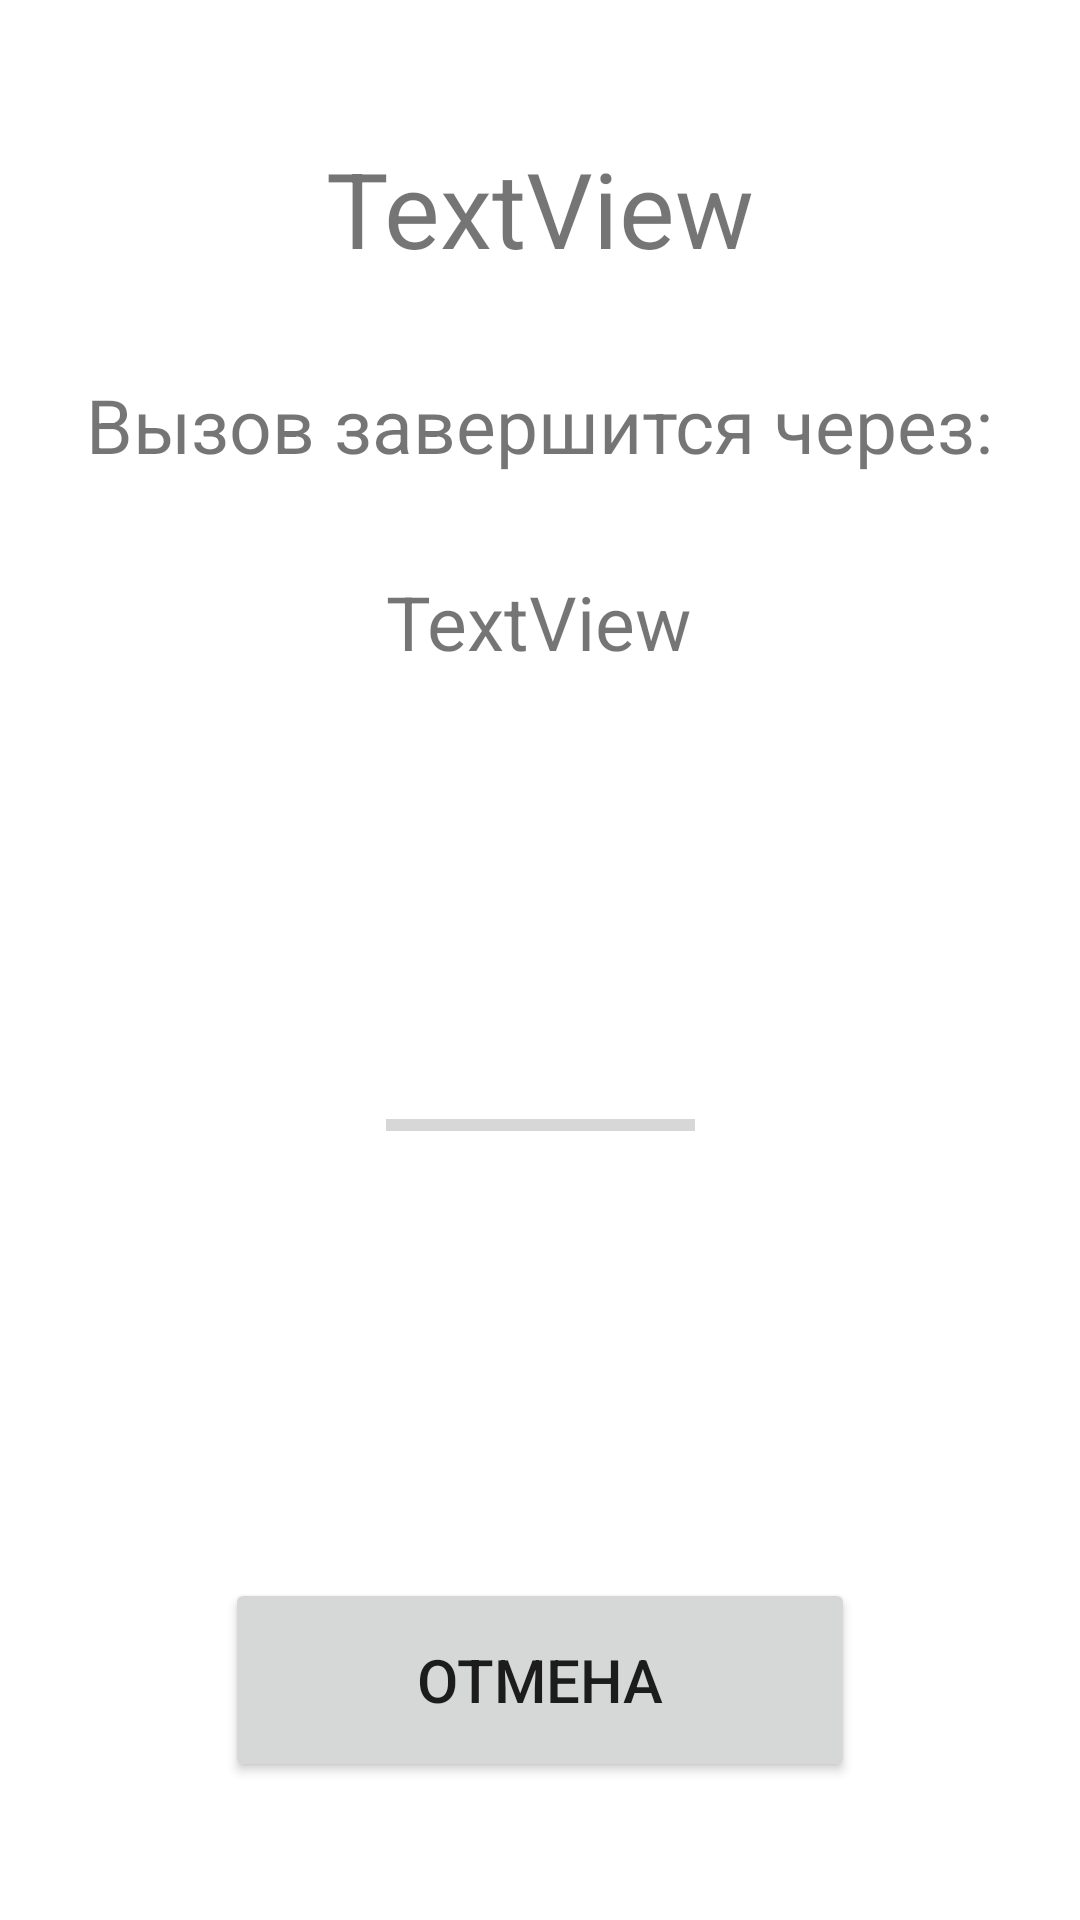

Android layout source for this screen:
<!-- AndroidManifest.xml: application theme Theme.SputnicJitsi -->
<!-- res/layout/call_dialog.xml -->
<?xml version="1.0" encoding="utf-8"?>
<androidx.constraintlayout.widget.ConstraintLayout xmlns:android="http://schemas.android.com/apk/res/android"
    xmlns:app="http://schemas.android.com/apk/res-auto"
    xmlns:tools="http://schemas.android.com/tools"
    android:layout_width="match_parent"
             android:layout_height="match_parent">

    <TextView
        android:id="@+id/text_name_exp"
        android:layout_width="wrap_content"
        android:layout_height="wrap_content"
        android:layout_marginTop="46dp"
        android:text="TextView"
        android:textSize="35sp"
        app:layout_constraintEnd_toEndOf="parent"
        app:layout_constraintStart_toStartOf="parent"
        app:layout_constraintTop_toTopOf="parent" />

    <TextView
        android:id="@+id/text_final_call"
        android:layout_width="wrap_content"
        android:layout_height="wrap_content"
        android:layout_marginTop="32dp"
        android:text="Вызов завершится через:"
        android:textSize="25sp"
        app:layout_constraintEnd_toEndOf="parent"
        app:layout_constraintStart_toStartOf="parent"
        app:layout_constraintTop_toBottomOf="@+id/text_name_exp" />

    <TextView
        android:id="@+id/text_timer"
        android:layout_width="wrap_content"
        android:layout_height="wrap_content"
        android:layout_marginTop="32dp"
        android:text="TextView"
        android:textSize="25sp"
        app:layout_constraintEnd_toEndOf="parent"
        app:layout_constraintHorizontal_bias="0.499"
        app:layout_constraintStart_toStartOf="parent"
        app:layout_constraintTop_toBottomOf="@+id/text_final_call" />

    <ProgressBar
        android:id="@+id/progressBar"
        style="?android:attr/progressBarStyleHorizontal"
        android:layout_width="103dp"
        android:layout_height="35dp"
        app:layout_constraintBottom_toTopOf="@+id/button_end_call"
        app:layout_constraintEnd_toEndOf="parent"
        app:layout_constraintStart_toStartOf="parent"
        app:layout_constraintTop_toBottomOf="@+id/text_timer" />

    <Button
        android:id="@+id/button_end_call"
        android:layout_width="210dp"
        android:layout_height="68dp"
        android:layout_marginBottom="46dp"
        android:text="Отмена"
        android:textSize="20sp"
        app:layout_constraintBottom_toBottomOf="parent"
        app:layout_constraintEnd_toEndOf="parent"
        app:layout_constraintStart_toStartOf="parent" />
</androidx.constraintlayout.widget.ConstraintLayout>
<!-- resources referenced by this layout -->
<resources>
  <style name="Theme.SputnicJitsi" parent="Theme.MaterialComponents.Light.DarkActionBar">
          
          <item name="colorPrimary">@color/purple_500</item>
          <item name="colorPrimaryVariant">@color/purple_700</item>
          <item name="colorOnPrimary">@color/white</item>
          
          <item name="colorSecondary">@color/teal_200</item>
          <item name="colorSecondaryVariant">@color/teal_700</item>
          <item name="colorOnSecondary">@color/black</item>
          
          <item name="android:statusBarColor">?attr/colorPrimaryVariant</item>
          
      </style>
  <!-- not gathered from this repository: default colours our renderer supplied (Android Studio template values) -->
  <color name="purple_500">#FF6200EE</color>
  <color name="purple_700">#FF3700B3</color>
  <color name="teal_200">#FF03DAC5</color>
  <color name="teal_700">#FF018786</color>
  <color name="black">#FF000000</color>
  <color name="white">#FFFFFFFF</color>
</resources>
